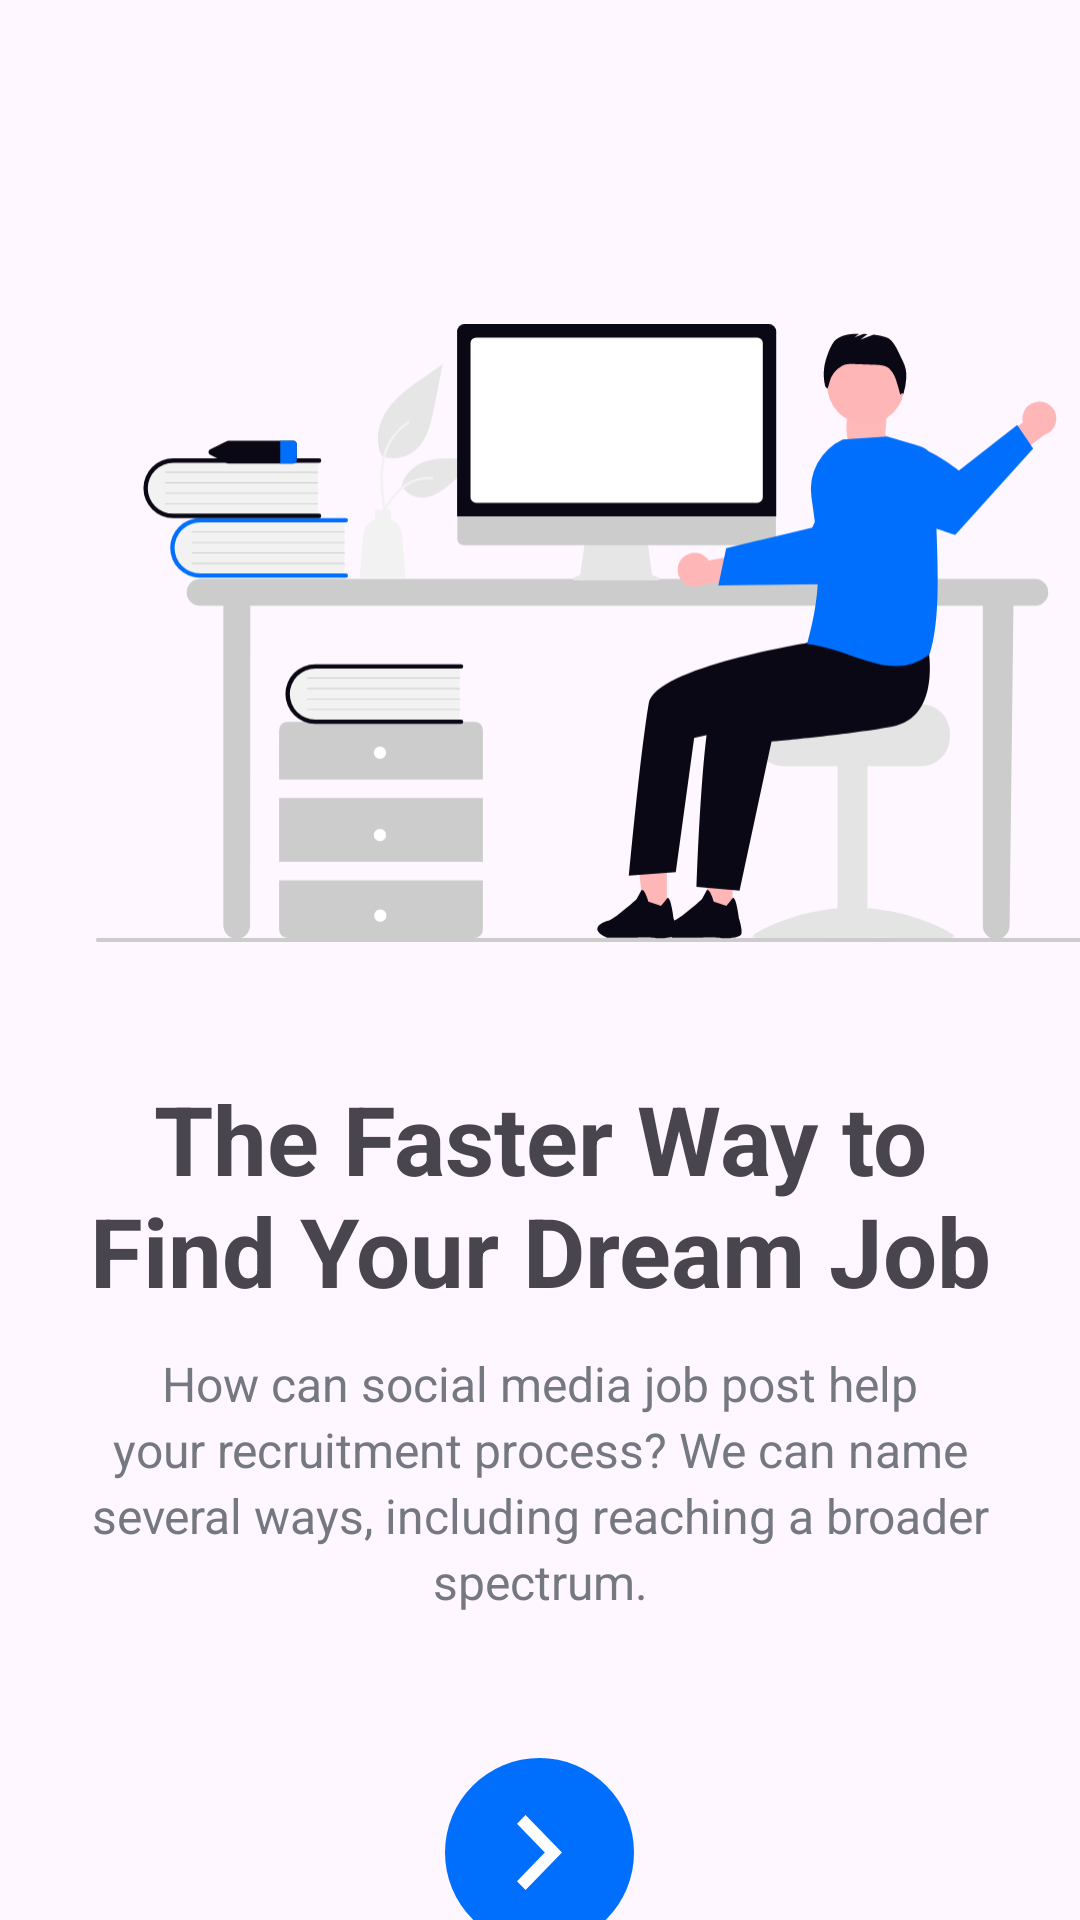

Android layout source for this screen:
<!-- AndroidManifest.xml: application theme Theme.FinderJob -->
<!-- res/layout/fragment_feature1.xml -->
<?xml version="1.0" encoding="utf-8"?>
<LinearLayout xmlns:android="http://schemas.android.com/apk/res/android"
    xmlns:tools="http://schemas.android.com/tools"
    android:layout_width="match_parent"
    android:layout_height="wrap_content"
    tools:context=".Feature1Fragment"
    android:orientation="vertical">


    <ImageView
        android:layout_marginTop="64dp"
        android:layout_width="411dp"
        android:layout_height="294dp"
        android:importantForAccessibility="no"
        android:src="@drawable/ic_hello"
        android:padding="32dp"/>

    <TextView
        android:layout_width="match_parent"
        android:layout_height="wrap_content"
        android:text="@string/dream_job_title"
        android:textSize="32sp"
        android:textStyle="bold"
        android:paddingStart="20dp"
        android:paddingEnd="20dp"
        android:gravity="center_horizontal"/>

    <TextView
        android:layout_width="match_parent"
        android:layout_height="wrap_content"
        android:textSize="16sp"
        android:text="@string/dream_job_subtitle"
        android:paddingStart="20dp"
        android:paddingEnd="20dp"
        android:lineHeight="22dp"
        android:layout_marginTop="12dp"
        android:textColor="@color/dark_blue"
        android:gravity="center_horizontal"
        tools:ignore="UnusedAttribute" />

    <View
        android:layout_width="match_parent"
        android:layout_height="0dp"
        android:layout_weight="1" />  

    
    <ImageButton
        android:id="@+id/btnNext"
        android:layout_width="wrap_content"
        android:layout_height="wrap_content"
        android:layout_gravity="center_horizontal"
        android:layout_marginTop="48dp"
        android:layout_marginBottom="48dp"
        android:background="@android:color/transparent"
        android:contentDescription="@string/next"
        android:gravity="center"
        android:src="@drawable/btn_next" />
</LinearLayout>
<!-- resources referenced by this layout -->
<resources>
  <color name="dark_blue">#757880</color>
  <!-- drawable btn_next (drawable) -->
  <vector xmlns:android="http://schemas.android.com/apk/res/android"
      android:width="63dp"
      android:height="63dp"
      android:viewportWidth="63"
      android:viewportHeight="63">
    <path
        android:pathData="M31.5,31.5m-31.5,0a31.5,31.5 0,1 1,63 0a31.5,31.5 0,1 1,-63 0"
        android:fillColor="#006FFD"/>
    <path
        android:pathData="M24,41.042L33.271,31.5L24,21.938L26.854,19L39,31.5L26.854,44L24,41.042Z"
        android:fillColor="#ffffff"/>
  </vector>
  <!-- drawable ic_hello: vector/xml drawable (drawable, 11420 chars, omitted) -->
  <string name="dream_job_subtitle">How can social media job post help your recruitment process? We can name several ways, including reaching a broader spectrum.</string>
  <string name="dream_job_title">The Faster Way to Find Your Dream Job</string>
  <string name="next">next</string>
  <style name="Theme.FinderJob" parent="Base.Theme.FinderJob" />
  <style name="Base.Theme.FinderJob" parent="Theme.Material3.DayNight.NoActionBar">
          
          
      </style>
</resources>
